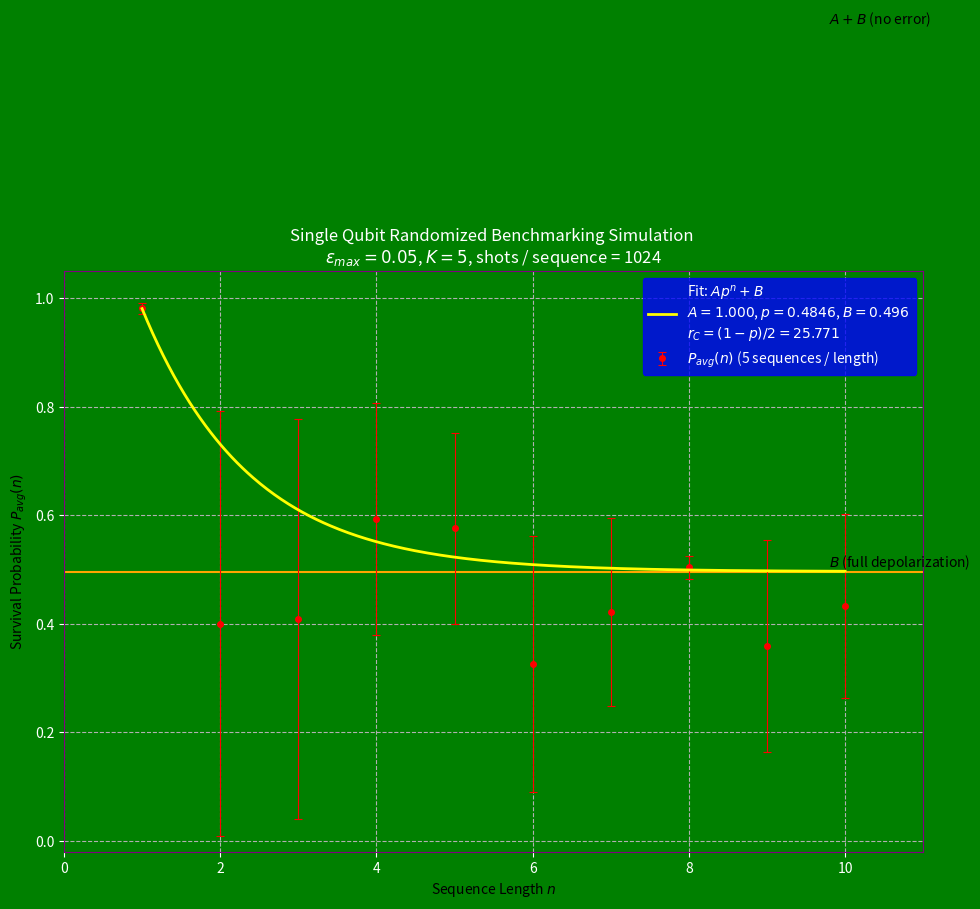

The script that saved this image:
import numpy as np
from numpy.linalg import matrix_power
from scipy.optimize import curve_fit
import matplotlib.pyplot as plt
import matplotlib.ticker as ticker
import csv
import os

#Randomizer
SEED = 42
rng = np.random.default_rng(SEED)

#Global Parameters
N_max = 10
K = 5
e_max = 0.05
N_shots = 1024

#Outputs
CSV_path = "rb_sequences.csv"

#Pauli Matrices Creation
I_2 = np.eye(2, dtype = complex)
X = np.array([[0, 1], [1, 0]], dtype = complex)
Y = np.array([[0, -1j], [1j, 0]], dtype = complex)
Z = np.array([[1, 0], [0, -1]], dtype = complex)
PAULISET  = [X, Y, Z]

#State Vectors/Density Matrices
ket_0 = np.array([1, 0], dtype = complex) # |0>
ket_1 = np.array([0, 1], dtype = complex) # |1>
rho_0 = np.outer(ket_0, ket_0.conj()) # |0><0|

#Single-Qubit Clifford Group Functions
def u(theta, n_x, n_y, n_z):
    c, s = np.cos(theta / 2), np.sin(theta / 2)
    return c * I_2 - 1j * s * (n_x * X + n_y * Y + n_z * Z)

def matrix_key(U):
    flat = U.flatten()
    idx = np.argmax(np.abs(flat))
    phase = flat[idx] / abs(flat[idx])
    canonical = (U / phase).round(6)
    return tuple(canonical.real.flatten()) + tuple(canonical.imag.flatten())

def clifford_group():
    H = (X + Z) / np.sqrt(2)
    S = np.array([[1, 0], [0, 1j]], dtype = complex)
    generators = [H, S, H.conj().T, S.conj().T]

    seen = {}
    queue = [I_2.copy()]
    seen[matrix_key(I_2)] = I_2.copy()

    while queue:
        g = queue.pop(0)
        for generator in generators:
            child = generator @ g
            k = matrix_key(child)
            if k not in seen:
                seen[k] = child
                queue.append(child)
    
    cliffords = list(seen.values())
    assert len(cliffords) == 24
    return cliffords

CLIFFORD_SET = clifford_group()
NUM_CLIFFORDS = len(CLIFFORD_SET)

#Label Mapping To Each Clifford Gate
def clifford_labels():
    H_ = (X + Z) / np.sqrt(2)
    S_ = np.array([[1, 0], [0,  1j]], dtype=complex)
    Sd_= np.array([[1, 0], [0, -1j]], dtype=complex)

    named = {
        matrix_key(I_2) : "I",
        matrix_key(X)   : "X",
        matrix_key(Y)   : "Y",
        matrix_key(Z)   : "Z",
        matrix_key(H_)  : "H",
        matrix_key(S_)  : "S",
        matrix_key(Sd_) : "Sd",
    }

    paulis = {"X": X, "Y": Y, "Z": Z}

    def gate_signature(U):
        images = []
        for axis, P in paulis.items():
            img = U @ P @ U.conj().T    
            for sign in [1, -1]:
                for name, Q in paulis.items():
                    if np.allclose(img, sign * Q, atol=1e-6):
                        images.append(("+" if sign == 1 else "-") + name)
                        break
        return "".join(images) 

    label_map = {}
    for gate in CLIFFORD_SET:
        k = matrix_key(gate)
        if k in named:
            label_map[k] = named[k]
        else:
            label_map[k] = gate_signature(gate)

    assert len(label_map) == 24, f"Expected 24 Cliffords, got {len(label_map)}"
    return label_map

CLIFFORD_LABEL_SET = clifford_labels()

def clifford_names(G):
    return CLIFFORD_LABEL_SET.get(matrix_key(G), "C?")

def nearest_clifford(U):
    best_gate = None
    best_dist = np.inf
    phases = [1, -1, 1j, -1j,
              (1+1j)/np.sqrt(2), (1-1j)/np.sqrt(2),
              (-1+1j)/np.sqrt(2), (-1-1j)/np.sqrt(2)]
    for gate in CLIFFORD_SET:
        for phase in phases:
            dist = np.linalg.norm(U - phase * gate, 'fro')
            if dist < best_dist:
                best_dist = dist
                best_gate = gate
    return best_gate


def find_clifford_inverse(U_cumul):
    """
    Snap U_cumul to its nearest exact Clifford, then look up the inverse.
    Returns (gate_matrix, gate_name).
    """
    # First snap to exact Clifford to remove any accumulated floating point error
    U_exact = nearest_clifford(U_cumul)
    U_inv = U_exact.conj().T
    k = matrix_key(U_inv)
    for gate in CLIFFORD_SET:
        if matrix_key(gate) == k:
            return gate, clifford_names(gate)
    raise ValueError("Inverse not found in Clifford set")

#Error Channel (Noise)
def depolarize(rho, q):
    if q == 0:
        return rho
    noise = (1 - q) * rho
    for P in PAULISET:
        noise += (q / 3) * (P @ rho @ P.conj().T)
    return noise

#Noisy Clifford Sequence/Survival Probability Computation
# Set to True to use single-gate lookup inversion,
# set to False to use the original element-wise inversion
USE_SINGLE_GATE_INVERSION = True

def rb_sequence(n, e_max, rho_in):
    rho = rho_in.copy()
    U_cumul = I_2.copy()
    gate_names = []

    for _ in range(n):
        idx = rng.integers(NUM_CLIFFORDS)
        G = CLIFFORD_SET[idx]

        gate_names.append(clifford_names(G))

        rho = G @ rho @ G.conj().T

        q = rng.uniform(0, e_max)
        rho = depolarize(rho, q)

        U_cumul = U_cumul @ G

    if USE_SINGLE_GATE_INVERSION:
        # Find the single Clifford gate that inverts the entire sequence
        C_inverse, inv_name = find_clifford_inverse(U_cumul)
        rho = C_inverse @ rho @ C_inverse.conj().T
        gate_names.append(inv_name)
    else:
        # Original method: apply the conjugate transpose directly
        C_inverse = U_cumul.conj().T
        rho = C_inverse @ rho @ C_inverse.conj().T
        gate_names.append(clifford_names(C_inverse))

    survival = np.real(np.trace(rho_0 @ rho))
    survival = float(np.clip(survival, 0.0, 1.0))

    if N_shots > 0:
        counts = rng.binomial(N_shots, survival)
        survival = counts / N_shots

    return survival, gate_names
#RB Loop Data Collection
def collect_data(n_max, k, e_max, rho_in):
    lengths = np.arange(1, n_max + 1)
    p_avg = np.zeros(n_max)
    p_std = np.zeros(n_max)
    sequence_record = []

    for i, n in enumerate(lengths):
        survivals = []
        for run_idx in range(k):
            survival, gate_names = rb_sequence(n, e_max, rho_in)
            survivals.append(survival)

            record = {
                "sequence_length": int(n),
                "run_index": run_idx,
                "survival_probability": round(survival, 6),
                "inversion_gate": gate_names[-1]
            }

            for gate_position, name in enumerate(gate_names, start = 1):
                record[f"gate_{gate_position}"] = name
            
            sequence_record.append(record)
        
        p_avg[i] = np.mean(survivals)
        p_std[i] = np.std(survivals, ddof = 1)
        if (i + 1) % 10 == 0 or n == n_max:
            print(f" n = {n:3d} P_avg = {p_avg[i]:.4f} +- {p_std[i]:.4f}")
    
    return lengths, p_avg, p_std, sequence_record

#Exponential Fit Functionality
def rb_mod(n, A, p, B):
    return A * p ** n + B

def fit_rb_func(lengths, p_avg, p_std):
    p_0 = [0.5, 0.9, 0.5]
    bounds = ([0, 0, 0], [1, 1, 1])
    sigma = p_std if np.all(p_std > 0) else None
    
    try:
        popt, pcov = curve_fit(
            rb_mod, lengths, p_avg,
            p0 = p_0, bounds = bounds,
            sigma = sigma, absolute_sigma = True,
            maxfev = 10000
        )
    except RuntimeError as e:
        print(f" Curve fitting protocol did not converge: {e}")
        popt = np.array(p_0)
        pcov = np.full((3, 3), np.nan)
    
    return popt, pcov

#Clifford Gate Infidelity Conversion
def gate_infidelity_convert(p, D = 2):
    return (D - 1) / D * (1 - p)

#Export Sequences to CSV
def export_gate_sequences(sequence_record, path):
    if not sequence_record:
        print(" CSV sequence_record is empty")
        return
    
    max_gates = max(
        sum(1 for k in rec if k.startswith("gate_"))
        for rec in sequence_record
    )

    gate_columns = [f"gate_{i}" for i in range(1, max_gates + 1)]
    field_names = ["sequence_length", "run_index", "survival_probability", "inversion_gate"] + gate_columns

    with open(path, "w", newline = "") as fh:
        writer = csv.DictWriter(fh, fieldnames = field_names, extrasaction = "ignore")
        writer.writeheader()
        for rec in sequence_record:
            row = {col: rec.get(col, "") for col in field_names}
            writer.writerow(row)
    
    num_rows = len(sequence_record)
    size_kb = os.path.getsize(path) / 1024
    print(f"\n [CSV] Written {num_rows} sequences → {path}  ({size_kb:.1f} KB)")
    print(f"  [CSV] Columns: sequence_length, run_index, survival_prob, "
          f"gate_1 … gate_{max_gates}")
    print(f"  [CSV] Gate_1 … gate_<m> are random Clifford gates; "
          f"gate_<m+1> is the recovery gate.")
    

#Visualizations
def plot_rb(lengths, p_avg, p_std, popt, r_C, e_max, save_path = None):
    A, p, B = popt
    n_fine = np.linspace(1, lengths[-1], 400)
    fit_curve = rb_mod(n_fine, A, p, B)

    fig, ax = plt.subplots(figsize = (10, 10))
    fig.patch.set_facecolor("green")
    ax.set_facecolor("green")

    ax.errorbar(
        lengths, p_avg, yerr = p_std,
        fmt = "o", color = "red", markersize = 4,
        elinewidth = 0.8, capsize = 3, capthick = 0.8,
        label = f"$P_{{avg}}(n)$ ({K} sequences / length)", 
        zorder = 3
    )
    
    ax.plot(
        n_fine, fit_curve,
        color = "yellow", linewidth = 2,
        label = (
            f"Fit: $A p^n + B$ \n"
            f"$A = {A:.3f}$, $p = {p:.4f}$, $B = {B:.3f}$ \n"
            f"$r_C = (1 - p) / 2 = {r_C * 100:.3f}$"
        ),
        zorder = 4
    )

    ax.axhline(A + B, color = "black")
    ax.axhline(B, color = "orange")
    ax.text(lengths[-1] * 0.98, A + B + 0.01, "$A+B$ (no error)")
    ax.text(lengths[-1] * 0.98, B + 0.01, "$B$ (full depolarization)")

    ax.set_xlabel("Sequence Length $n$")
    ax.set_ylabel("Survival Probability $P_{avg}(n)$")
    ax.set_title(
        f"Single Qubit Randomized Benchmarking Simulation \n"
        f"$\\epsilon_{{max}} = {e_max}$, $K = {K}$, shots / sequence = {N_shots if N_shots else 'inf'}",
        color = "white"
    )

    ax.tick_params(colors = "white")
    for spine in ax.spines.values():
        spine.set_edgecolor("purple")
    ax.grid(True, linestyle = "--")
    ax.set_xlim(0, lengths[-1] + 1)
    ax.set_ylim(-0.02, 1.05)
    legend = ax.legend(facecolor = "blue", edgecolor = "blue", labelcolor = "white", loc = "upper right")

    plt.tight_layout()
    if save_path:
        plt.savefig(save_path, dpi = 150, bbox_inches = "tight", facecolor = fig.get_facecolor())
        print(f"\nPlot saved to {save_path}")
    
    plt.show()


#Main Executable
def main():
    print("Single-Qubit Randomized Benchmarking")
    print(f"Clifford Group Size: {NUM_CLIFFORDS}")
    print(f"Initial State: |0>")
    print(f"Max Sequence Length: {N_max}")
    print(f"Sequences / Length: {K}")
    print(f"Max Gate Error: {e_max}")
    print(f"Measurement Shots: {N_shots if N_shots else 'exact (inf)'}")

    lengths, p_avg, p_std, sequence_record = collect_data(N_max, K, e_max, rho_0)
    export_gate_sequences(sequence_record, CSV_path)
    popt, pcov = fit_rb_func(lengths, p_avg, p_std)
    A, p, B = popt
    perr = np.sqrt(np.diag(pcov)) if not np.any(np.isnan(pcov)) else [np.nan] * 3
    r_C = gate_infidelity_convert(p)
    r_C_err = perr[1] / 2

    print("Randomized Benchmarking Results")
    print(f"A (SPAM Amplitude) = {A:.4f} +- {perr[0]:.4f}")
    print(f"p (decay parameter) = {p:.5f} +- {perr[1]:.5f}")
    print(f"B (SPAM Offset) = {B:.4f} +- {perr[2]:.4f}")
    print(f"SPAM Error = 1 - (A + B) = {1 - (A + B):.4f}")
    print(f"\n Average Gate Infidelity r_C = (1 - p) / 2")
    print(f" r_C = {r_C * 100 :.4f}% +- {r_C_err * 100:.4f}%")

    plot_rb(lengths, p_avg, p_std, popt, r_C, e_max, save_path = "rb_single_qubit.png")


#Run Main
if __name__ == "__main__":
    main()
